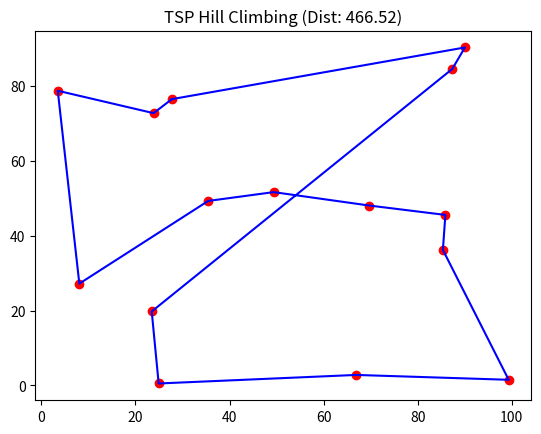

Reproduce this figure in Python.
import numpy as np
import matplotlib.pyplot as plt
import random

num_cities = 15
cities = np.random.rand(num_cities, 2) * 100 
def total_distance(route):
    """Calculates the total length of the route."""
    d = 0
    for i in range(len(route)):
        city_a = cities[route[i]]
        city_b = cities[route[(i + 1) % len(route)]] 
        d += np.linalg.norm(city_a - city_b)
    return d

def hill_climbing():

    current_route = list(range(num_cities))
    random.shuffle(current_route)
    current_dist = total_distance(current_route)
    

    iterations = 5000
    for _ in range(iterations):
 
        i, j = random.sample(range(num_cities), 2)
        neighbor_route = current_route[:]
        neighbor_route[i], neighbor_route[j] = neighbor_route[j], neighbor_route[i]
        
        neighbor_dist = total_distance(neighbor_route)
      
        if neighbor_dist < current_dist:
            current_route = neighbor_route
            current_dist = neighbor_dist
            
    return current_route, current_dist


best_route, best_dist = hill_climbing()
print(f"Final Distance: {best_dist:.2f}")


plt.scatter(cities[:,0], cities[:,1], color='red')
ordered_cities = cities[best_route + [best_route[0]]]
plt.plot(ordered_cities[:,0], ordered_cities[:,1], 'b-')
plt.title(f"TSP Hill Climbing (Dist: {best_dist:.2f})")
plt.show()
